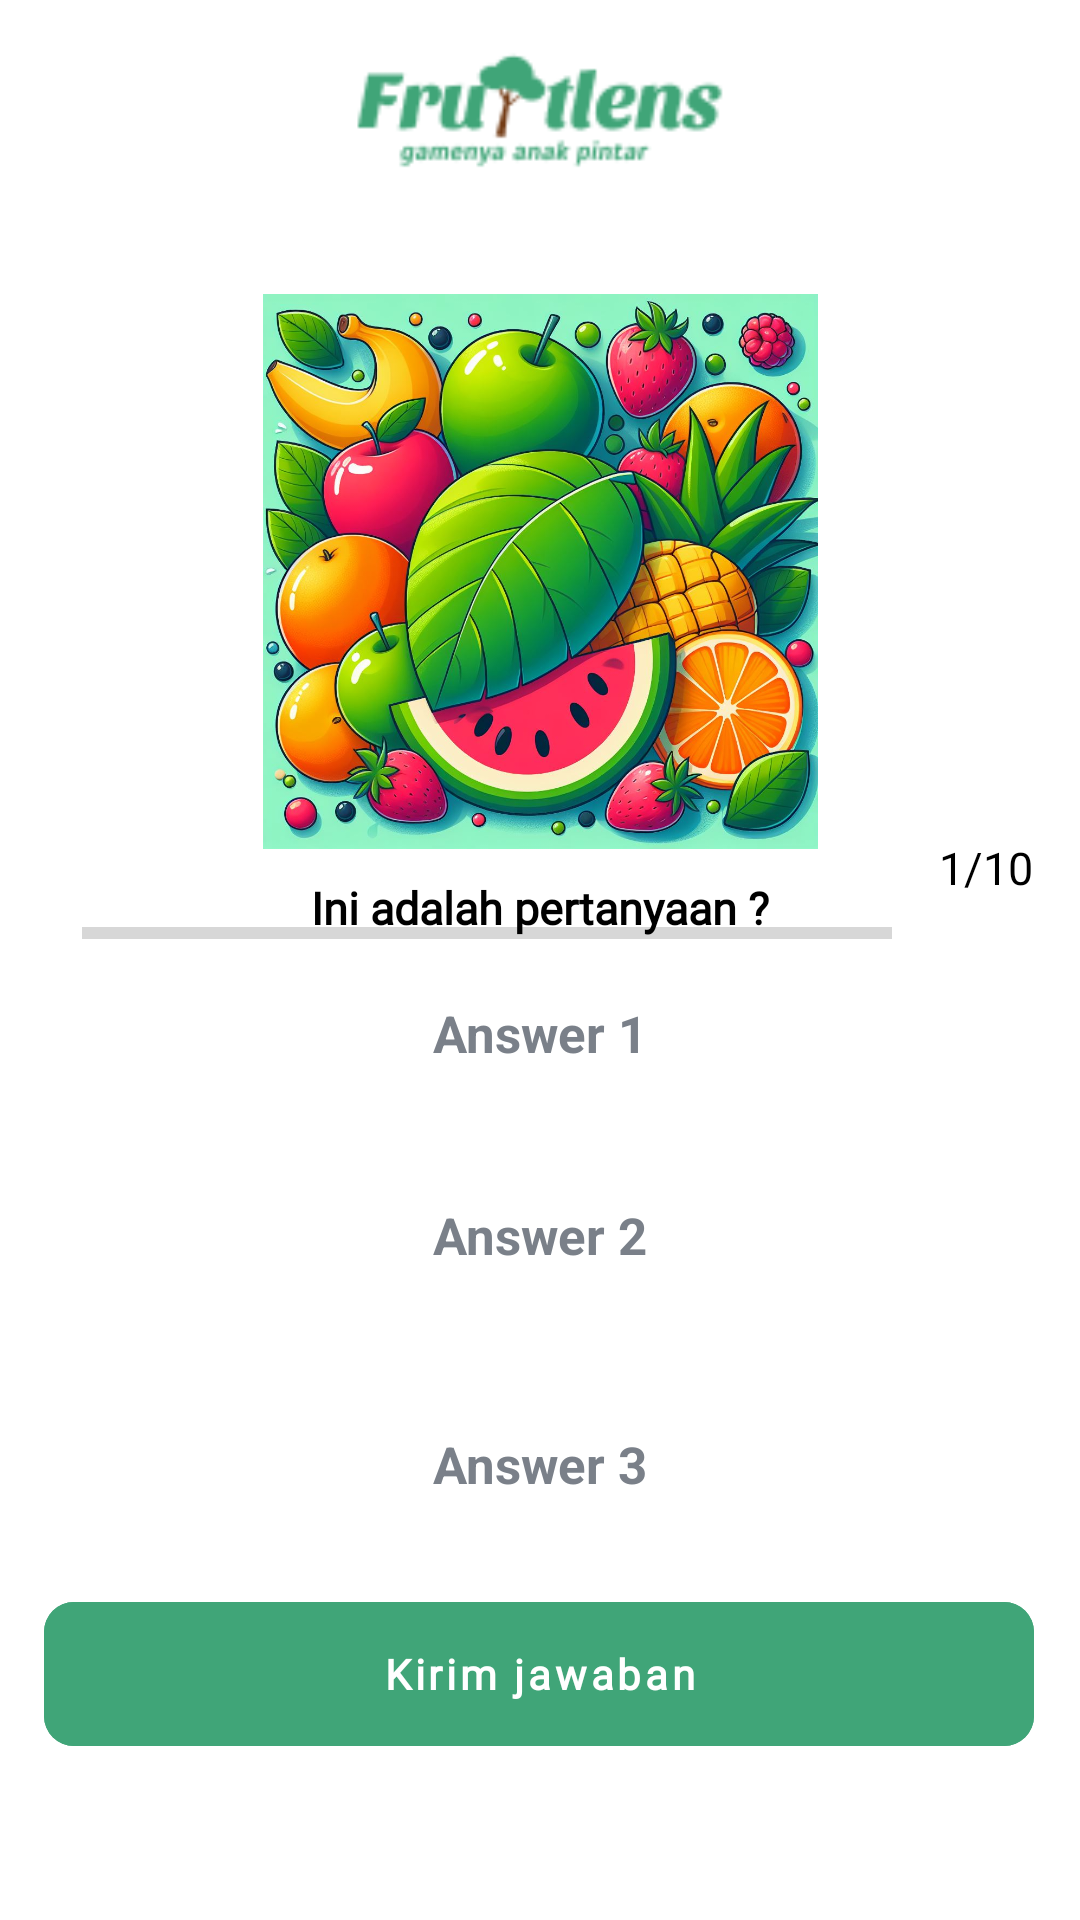

Layout XML and referenced resources for this Android screen:
<!-- AndroidManifest.xml: application theme Theme.FruitLens -->
<!-- res/layout/activity_quiz.xml -->
<?xml version="1.0" encoding="utf-8"?>
<androidx.constraintlayout.widget.ConstraintLayout
    xmlns:android="http://schemas.android.com/apk/res/android"
    xmlns:app="http://schemas.android.com/apk/res-auto"
    xmlns:tools="http://schemas.android.com/tools"
    android:layout_width="match_parent"
    android:layout_height="match_parent"
    tools:context=".ui.quiz.QuizActivity">

    <ImageView
        android:id="@+id/imageView"
        android:layout_width="150dp"
        android:layout_height="40dp"
        android:layout_marginTop="16dp"
        android:contentDescription="@string/imageQuiz"
        android:scaleType="centerCrop"
        app:layout_constraintEnd_toEndOf="parent"
        app:layout_constraintHorizontal_bias="0.563"
        app:layout_constraintStart_toStartOf="parent"
        app:layout_constraintTop_toTopOf="parent"
        app:srcCompat="@drawable/fruitlens" />

    <ImageView
        android:id="@+id/imageView2"
        android:layout_width="275dp"
        android:layout_height="185dp"
        android:layout_marginTop="42dp"
        app:layout_constraintEnd_toEndOf="parent"
        app:layout_constraintStart_toStartOf="parent"
        app:layout_constraintTop_toBottomOf="@+id/imageView"
        app:srcCompat="@drawable/semangka" />


    <ProgressBar
        android:id="@+id/pb"
        style="?android:attr/progressBarStyleHorizontal"
        android:layout_width="270dp"
        android:layout_height="20dp"
        android:layout_weight="1"
        android:indeterminate="false"
        android:max="10"
        android:minHeight="50dp"
        android:progress="0"
        app:layout_constraintBottom_toTopOf="@+id/tvOptionOne"
        app:layout_constraintEnd_toEndOf="parent"
        app:layout_constraintHorizontal_bias="0.305"
        app:layout_constraintStart_toStartOf="parent"
        app:layout_constraintTop_toBottomOf="@+id/tvQuestion"
        app:layout_constraintVertical_bias="0.65" />

    <TextView
        android:id="@+id/tv_progress"
        android:layout_width="wrap_content"
        android:layout_height="wrap_content"
        android:gravity="center"
        android:padding="15dp"
        android:text="@string/score"
        android:textColor="@color/black"
        android:textSize="15sp"
        app:layout_constraintBottom_toTopOf="@+id/tvOptionOne"
        app:layout_constraintEnd_toEndOf="parent"
        app:layout_constraintStart_toEndOf="@+id/pb" />

    <TextView
        android:id="@+id/tvQuestion"
        android:layout_width="wrap_content"
        android:layout_height="wrap_content"
        android:fontFamily="@font/inter_medium"
        android:text="@string/question"
        android:textColor="@color/black"
        android:textSize="15sp"
        android:textStyle="bold"
        app:layout_constraintBottom_toBottomOf="parent"
        app:layout_constraintEnd_toEndOf="parent"
        app:layout_constraintStart_toStartOf="parent"
        app:layout_constraintTop_toBottomOf="@+id/imageView2"
        app:layout_constraintVertical_bias="0.028" />

    <TextView
        android:id="@+id/tvOptionOne"
        android:layout_width="330dp"
        android:layout_height="60dp"
        android:layout_margin="10dp"
        android:layout_marginTop="36dp"
        android:background="@drawable/default_option_border_bg"
        android:gravity="center"
        android:padding="15dp"
        android:text="@string/btn_answer1"
        android:textColor="#7A8089"
        android:textSize="17sp"
        android:textStyle="bold"
        app:layout_constraintBottom_toTopOf="@+id/tvOptionTwo"
        app:layout_constraintEnd_toEndOf="parent"
        app:layout_constraintHorizontal_bias="0.493"
        app:layout_constraintStart_toStartOf="parent"
        app:layout_constraintTop_toBottomOf="@+id/tvQuestion"
        app:layout_constraintVertical_bias="0.782" />

    <TextView
        android:id="@+id/tvOptionTwo"
        android:layout_width="330dp"
        android:layout_height="60dp"
        android:layout_margin="10dp"
        android:background="@drawable/default_option_border_bg"
        android:gravity="center"
        android:padding="15dp"
        android:text="@string/btn_answer2"
        android:textColor="#7A8089"
        android:textSize="17sp"
        android:textStyle="bold"
        app:layout_constraintBottom_toTopOf="@+id/tvOptionThree"
        app:layout_constraintEnd_toEndOf="parent"
        app:layout_constraintHorizontal_bias="0.493"
        app:layout_constraintStart_toStartOf="parent"
        app:layout_constraintTop_toBottomOf="@+id/imageView2"
        app:layout_constraintVertical_bias="0.932"
        tools:ignore="MissingConstraints" />

    <TextView
        android:id="@+id/tvOptionThree"
        android:layout_width="330dp"
        android:layout_height="60dp"
        android:layout_margin="10dp"
        android:layout_marginBottom="60dp"
        android:background="@drawable/default_option_border_bg"
        android:gravity="center"
        android:padding="15dp"
        android:text="@string/btn_answer3"
        android:textColor="#7A8089"
        android:textSize="17sp"
        android:textStyle="bold"
        app:layout_constraintBottom_toTopOf="@+id/btnSubmit"
        app:layout_constraintEnd_toEndOf="parent"
        app:layout_constraintHorizontal_bias="0.493"
        app:layout_constraintStart_toStartOf="parent"
        tools:ignore="MissingConstraints" />

    <com.google.android.material.button.MaterialButton
        android:id="@+id/btnSubmit"
        style="?attr/borderlessButtonStyle"
        android:layout_width="330dp"
        android:layout_height="60dp"
        android:layout_marginBottom="52dp"
        android:backgroundTint="@color/green_app"
        android:fontFamily="@font/inter_medium"
        android:padding="12sp"
        android:text="@string/btn_submit"
        android:textAllCaps="false"
        android:textColor="@color/white"
        android:textStyle="bold"
        app:cornerRadius="10dp"
        app:layout_constraintBottom_toBottomOf="parent"
        app:layout_constraintEnd_toEndOf="parent"
        app:layout_constraintHorizontal_bias="0.493"
        app:layout_constraintStart_toStartOf="parent"
        app:layout_constraintTop_toBottomOf="@+id/imageView2"
        app:layout_constraintVertical_bias="1.0" />


</androidx.constraintlayout.widget.ConstraintLayout>
<!-- resources referenced by this layout -->
<resources>
  <color name="black">#FF000000</color>
  <color name="green_app">#40A578</color>
  <color name="white">#FFFFFFFF</color>
  <!-- drawable fruitlens: png bitmap (drawable, 3095 bytes) -->
  <!-- drawable semangka: jpg bitmap (drawable, 206079 bytes) -->
  <string name="btn_answer1">Answer 1</string>
  <string name="btn_answer2">Answer 2</string>
  <string name="btn_answer3">Answer 3</string>
  <string name="btn_submit">Kirim jawaban</string>
  <string name="imageQuiz">ImageQuiz</string>
  <string name="question">Ini adalah pertanyaan ?</string>
  <string name="score">1/10</string>
  <style name="Theme.FruitLens" parent="Theme.MaterialComponents.DayNight">
          
          <item name="colorPrimary">@color/purple_500</item>
          <item name="colorPrimaryVariant">@color/purple_700</item>
          <item name="colorOnPrimary">@color/white</item>
          
          <item name="colorSecondary">@color/teal_200</item>
          <item name="colorSecondaryVariant">@color/teal_700</item>
          <item name="colorOnSecondary">@color/black</item>
          
          <item name="android:statusBarColor">?attr/colorPrimaryVariant</item>
          
      </style>
  <color name="purple_500">#FF6200EE</color>
  <color name="purple_700">#FF3700B3</color>
  <color name="teal_200">#FF03DAC5</color>
  <color name="teal_700">#FF018786</color>
</resources>
